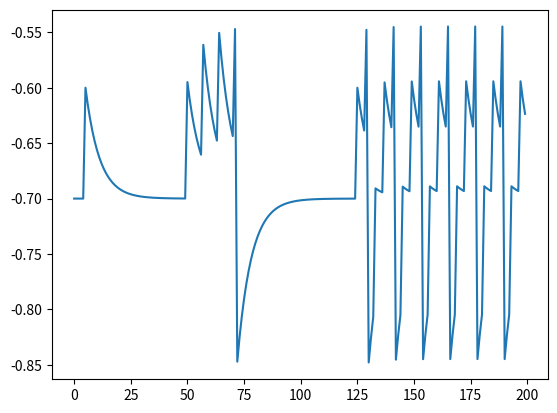
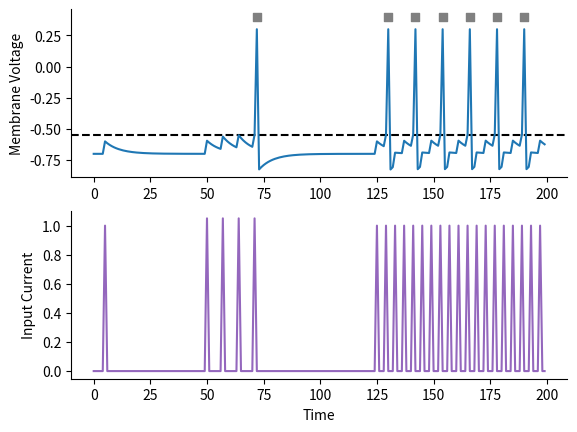

Reproduce these figures in Python, in order.
import numpy as np
import matplotlib.pyplot as plt
import os



def leaky_integrate_and_fire(voltage, input_current, equilibrium_voltage, leak_conductance):
    derivative = - leak_conductance * (voltage - equilibrium_voltage) + input_current
    return derivative




def simulate_neuron_no_spiking(model, input_currents, timestep=0.1, n_timepoints=100, equilibrium_voltage=-0.7, leak_conductance=0.5):

    membrane_voltage = []
    current_voltage = equilibrium_voltage

    for timepoint in range(n_timepoints):

        # Add Current Voltage To Trajectory
        membrane_voltage.append(current_voltage)

        # Get Input Current At This Timepoint
        timepoint_input_current = input_currents[timepoint]

        # Get Derivative
        derivative = model(current_voltage, timepoint_input_current, equilibrium_voltage=equilibrium_voltage, leak_conductance=leak_conductance)

        # Multiply By Timestep
        derivative = derivative * timestep

        # Add To Current voltage To Get New Voltage
        new_voltage = current_voltage + derivative

        # Set Current Voltage To New Voltage
        current_voltage = new_voltage

    return membrane_voltage




def simulate_lif_neuron(model,
                        input_currents,
                        timestep=0.1,
                        n_timepoints=100,
                        equilibrium_voltage=-0.7,
                        leak_conductance=0.5,
                        threshold_voltage=-0.55):

    membrane_voltage = np.zeros(n_timepoints)
    spike_times = []

    current_voltage = equilibrium_voltage
    for timepoint in range(n_timepoints):

        # Check If Voltage Above Threshold
        if current_voltage >= threshold_voltage:
            spike_times.append(timepoint) # Record Spike
            current_voltage = current_voltage -0.3  # Reset the neuron by subtracting the threshold voltage

        # Otherwise Compute the voltage using our dynamical system
        elif current_voltage < threshold_voltage:

            # Get Input Current At This Timepoint
            timepoint_input_current = input_currents[timepoint]

            # Get Derivative
            derivative = model(current_voltage, timepoint_input_current, equilibrium_voltage=equilibrium_voltage, leak_conductance=leak_conductance)

            # Multiply By Timestep
            derivative = derivative * timestep

            # Add To Current voltage To Get New Voltage
            new_voltage = current_voltage + derivative

            # Set Current Voltage To New Voltage
            current_voltage = new_voltage

        # Add Current Voltage To Trajectory
        membrane_voltage[timepoint] = current_voltage


    return membrane_voltage, spike_times



def plot_membrane_voltage(voltage, input_current, spike_times=[], threshold_voltage=-0.55):


    figure_1 = plt.figure()
    voltage_axis = figure_1.add_subplot(2, 1, 1)
    input_axis = figure_1.add_subplot(2, 1, 2)


    for time in spike_times:
        voltage[time] = 0.3


    voltage_axis.scatter(spike_times, 0.4 * np.ones(len(spike_times)), c='Grey', marker='s')
    voltage_axis.axhline(threshold_voltage, c='k', linestyle='dashed')

    voltage_axis.plot(voltage)
    input_axis.plot(input_current, c='tab:purple')

    # Hide the right and top spines
    voltage_axis.spines[['right', 'top']].set_visible(False)
    input_axis.spines[['right', 'top']].set_visible(False)


    # Set Labels
    input_axis.set_xlabel("Time")

    voltage_axis.set_ylabel("Membrane Voltage")
    input_axis.set_ylabel("Input Current")

    plt.show()



# Simulation Settings
n_timepoints = 200
timestep = 0.1
equilibrium_voltage = -0.7
leak_conductance= 1.5

# Create Input Current
input_current = np.zeros(n_timepoints)
input_current[5] = 1
for x in range(50, 75, 7):
    input_current[x] = 1.05

for x in range(125, 200, 4):
    input_current[x] = 1


# Run Simulation
membrane_voltage, spike_times = simulate_lif_neuron(leaky_integrate_and_fire, input_current, n_timepoints=n_timepoints,
                                                                            equilibrium_voltage=equilibrium_voltage,
                                                                            leak_conductance=leak_conductance)

plt.plot(membrane_voltage)
plt.show()
print(spike_times)

# Plot Results
plot_membrane_voltage(membrane_voltage, input_current, spike_times)
